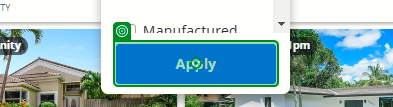
Task: Scrapes real states data listing from zillow.com 
Workflow: Main

Step 1: click on the button 'Apply' in window 'Miami FL Single Family Homes For Sale - 1366 Homes | Zillow' (chrome.exe)
